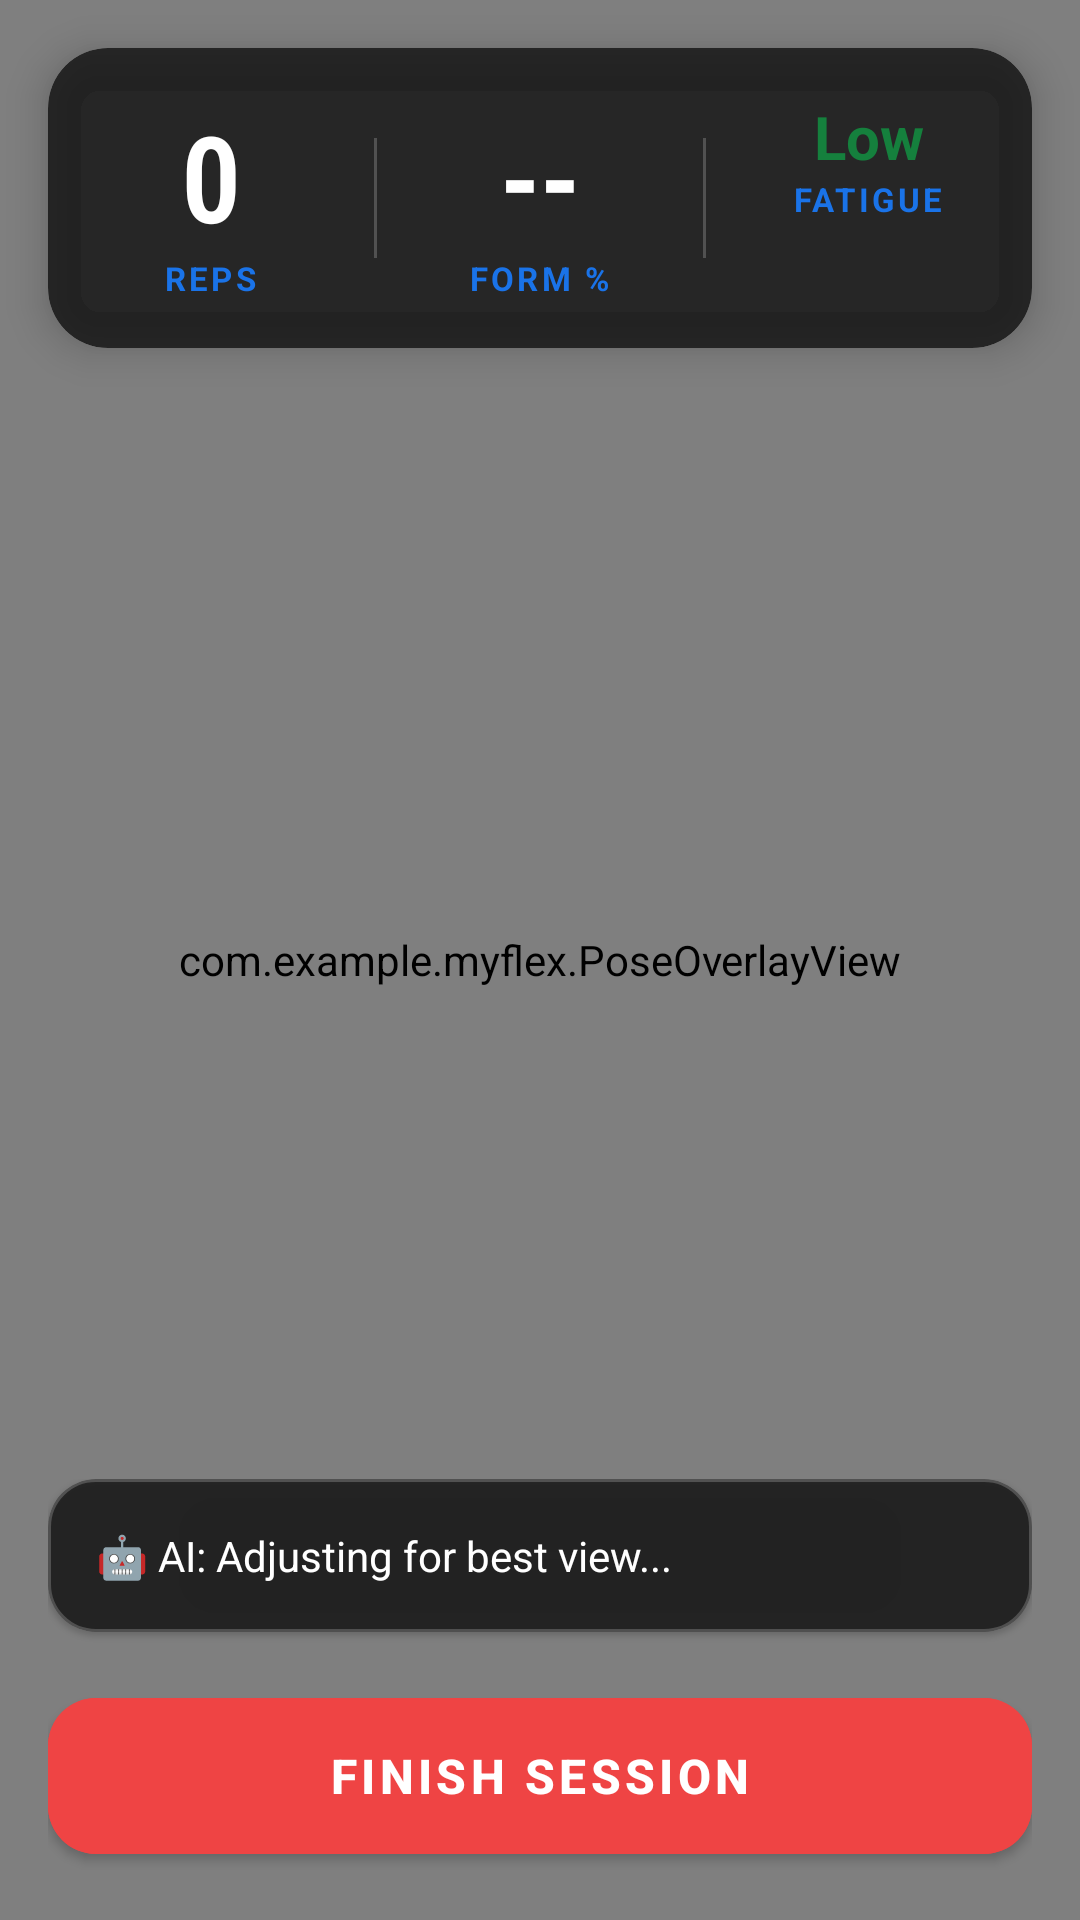

Reconstruct the res/layout file that produces this screen, plus the resources it refers to.
<!-- AndroidManifest.xml: application theme Theme.MyFlex -->
<!-- res/layout/activity_exercise_session.xml -->
<?xml version="1.0" encoding="utf-8"?>
<androidx.constraintlayout.widget.ConstraintLayout
    xmlns:android="http://schemas.android.com/apk/res/android"
    xmlns:app="http://schemas.android.com/apk/res-auto"
    xmlns:tools="http://schemas.android.com/tools"
    android:layout_width="match_parent"
    android:layout_height="match_parent"
    android:background="@color/bg_dark">

    
    <FrameLayout
        android:id="@+id/cameraContainer"
        android:layout_width="0dp"
        android:layout_height="0dp"
        app:layout_constraintTop_toTopOf="parent"
        app:layout_constraintBottom_toBottomOf="parent"
        app:layout_constraintStart_toStartOf="parent"
        app:layout_constraintEnd_toEndOf="parent">

        <androidx.camera.view.PreviewView
            android:id="@+id/cameraPreview"
            android:layout_width="match_parent"
            android:layout_height="match_parent"
            app:scaleType="fillCenter"/>

        <com.example.myflex.PoseOverlayView
            android:id="@+id/poseOverlay"
            android:layout_width="match_parent"
            android:layout_height="match_parent"
            android:background="@android:color/transparent"/>

    </FrameLayout>

    
    <com.google.android.material.card.MaterialCardView
        android:id="@+id/statsOverlay"
        android:layout_width="0dp"
        android:layout_height="wrap_content"
        android:layout_margin="16dp"
        app:cardBackgroundColor="#CC121212"
        app:cardCornerRadius="20dp"
        app:cardElevation="8dp"
        app:strokeWidth="0dp"
        app:layout_constraintTop_toTopOf="parent"
        app:layout_constraintStart_toStartOf="parent"
        app:layout_constraintEnd_toEndOf="parent">

        <LinearLayout
            android:layout_width="match_parent"
            android:layout_height="wrap_content"
            android:orientation="horizontal"
            android:paddingVertical="16dp"
            android:baselineAligned="false">

            <LinearLayout
                android:layout_width="0dp"
                android:layout_height="wrap_content"
                android:layout_weight="1"
                android:gravity="center"
                android:orientation="vertical">
                <TextView
                    android:id="@+id/tvRepCount"
                    android:layout_width="wrap_content"
                    android:layout_height="wrap_content"
                    android:text="0"
                    android:textColor="@color/white"
                    android:textSize="40sp"
                    android:fontFamily="sans-serif-condensed-light"
                    android:textStyle="bold"/>
                <TextView
                    android:layout_width="wrap_content"
                    android:layout_height="wrap_content"
                    android:text="REPS"
                    android:textColor="@color/accent_blue"
                    android:textSize="11sp"
                    android:letterSpacing="0.1"
                    android:textStyle="bold"/>
            </LinearLayout>

            <View
                android:layout_width="1dp"
                android:layout_height="40dp"
                android:background="#33FFFFFF"
                android:layout_gravity="center_vertical"/>

            <LinearLayout
                android:layout_width="0dp"
                android:layout_height="wrap_content"
                android:layout_weight="1"
                android:gravity="center"
                android:orientation="vertical">
                <TextView
                    android:id="@+id/tvFormScore"
                    android:layout_width="wrap_content"
                    android:layout_height="wrap_content"
                    android:text="--"
                    android:textColor="@color/white"
                    android:textSize="40sp"
                    android:fontFamily="sans-serif-condensed-light"
                    android:textStyle="bold"/>
                <TextView
                    android:layout_width="wrap_content"
                    android:layout_height="wrap_content"
                    android:text="FORM %"
                    android:textColor="@color/accent_blue"
                    android:textSize="11sp"
                    android:letterSpacing="0.1"
                    android:textStyle="bold"/>
            </LinearLayout>

            <View
                android:layout_width="1dp"
                android:layout_height="40dp"
                android:background="#33FFFFFF"
                android:layout_gravity="center_vertical"/>

            <LinearLayout
                android:layout_width="0dp"
                android:layout_height="wrap_content"
                android:layout_weight="1"
                android:gravity="center"
                android:orientation="vertical">
                <TextView
                    android:id="@+id/tvFatigueLevel"
                    android:layout_width="wrap_content"
                    android:layout_height="wrap_content"
                    android:text="Low"
                    android:textColor="@color/green_dark"
                    android:textSize="20sp"
                    android:textStyle="bold"/>
                <TextView
                    android:layout_width="wrap_content"
                    android:layout_height="wrap_content"
                    android:text="FATIGUE"
                    android:textColor="@color/accent_blue"
                    android:textSize="11sp"
                    android:letterSpacing="0.1"
                    android:textStyle="bold"/>
            </LinearLayout>
        </LinearLayout>
    </com.google.android.material.card.MaterialCardView>

    
    <LinearLayout
        android:layout_width="0dp"
        android:layout_height="wrap_content"
        android:orientation="vertical"
        android:padding="16dp"
        app:layout_constraintBottom_toBottomOf="parent"
        app:layout_constraintStart_toStartOf="parent"
        app:layout_constraintEnd_toEndOf="parent">

        
        <com.google.android.material.card.MaterialCardView
            android:id="@+id/cardFatigueAlert"
            android:layout_width="match_parent"
            android:layout_height="wrap_content"
            android:layout_marginBottom="12dp"
            android:visibility="gone"
            app:cardBackgroundColor="@color/danger"
            app:cardCornerRadius="12dp">
            <TextView
                android:id="@+id/tvFatigueAlert"
                android:layout_width="match_parent"
                android:layout_height="wrap_content"
                android:gravity="center"
                android:padding="12dp"
                android:text="⚠  High Fatigue! Please rest."
                android:textColor="@color/white"
                android:textStyle="bold" />
        </com.google.android.material.card.MaterialCardView>

        
        <com.google.android.material.card.MaterialCardView
            android:id="@+id/cardFeedback"
            android:layout_width="match_parent"
            android:layout_height="wrap_content"
            android:layout_marginBottom="16dp"
            app:cardBackgroundColor="#CC121212"
            app:cardCornerRadius="16dp"
            app:strokeWidth="1dp"
            app:strokeColor="#33FFFFFF">
            <TextView
                android:id="@+id/tvAiFeedback"
                android:layout_width="match_parent"
                android:layout_height="wrap_content"
                android:padding="16dp"
                android:text="🤖 AI: Adjusting for best view..."
                android:textColor="@color/white"
                android:textSize="14sp"
                android:drawableStart="@drawable/blue_dot"
                android:drawablePadding="12dp"
                android:gravity="center_vertical"/>
        </com.google.android.material.card.MaterialCardView>

        
        <com.google.android.material.button.MaterialButton
            android:id="@+id/btnEndSession"
            android:layout_width="match_parent"
            android:layout_height="64dp"
            android:text="FINISH SESSION"
            android:textSize="16sp"
            android:textStyle="bold"
            android:backgroundTint="@color/danger"
            android:textColor="@color/white"
            app:cornerRadius="16dp"
            app:icon="@drawable/badge_red_light"
            app:iconGravity="textStart" />

    </LinearLayout>

</androidx.constraintlayout.widget.ConstraintLayout>
<!-- resources referenced by this layout -->
<resources>
  <color name="accent_blue">#1A73E8</color>
  <color name="bg_dark">#121212</color>
  <color name="danger">#EF4444</color>
  <color name="green_dark">#15803D</color>
  <color name="white">#FFFFFF</color>
  <style name="Theme.MyFlex" parent="Theme.MaterialComponents.Light.NoActionBar">
          <item name="colorPrimary">@color/primary</item>
          <item name="colorPrimaryVariant">@color/primary_dark</item>
          <item name="colorOnPrimary">@color/white</item>
          <item name="android:windowBackground">@color/bg_white</item>
          <item name="android:statusBarColor">@color/primary</item>
          <item name="android:navigationBarColor">@color/bg_white</item>
          <item name="android:windowLightStatusBar">false</item>
      </style>
  <color name="primary">#1A73E8</color>
  <color name="primary_dark">#1557B0</color>
  <color name="bg_white">#FFFFFF</color>
</resources>
